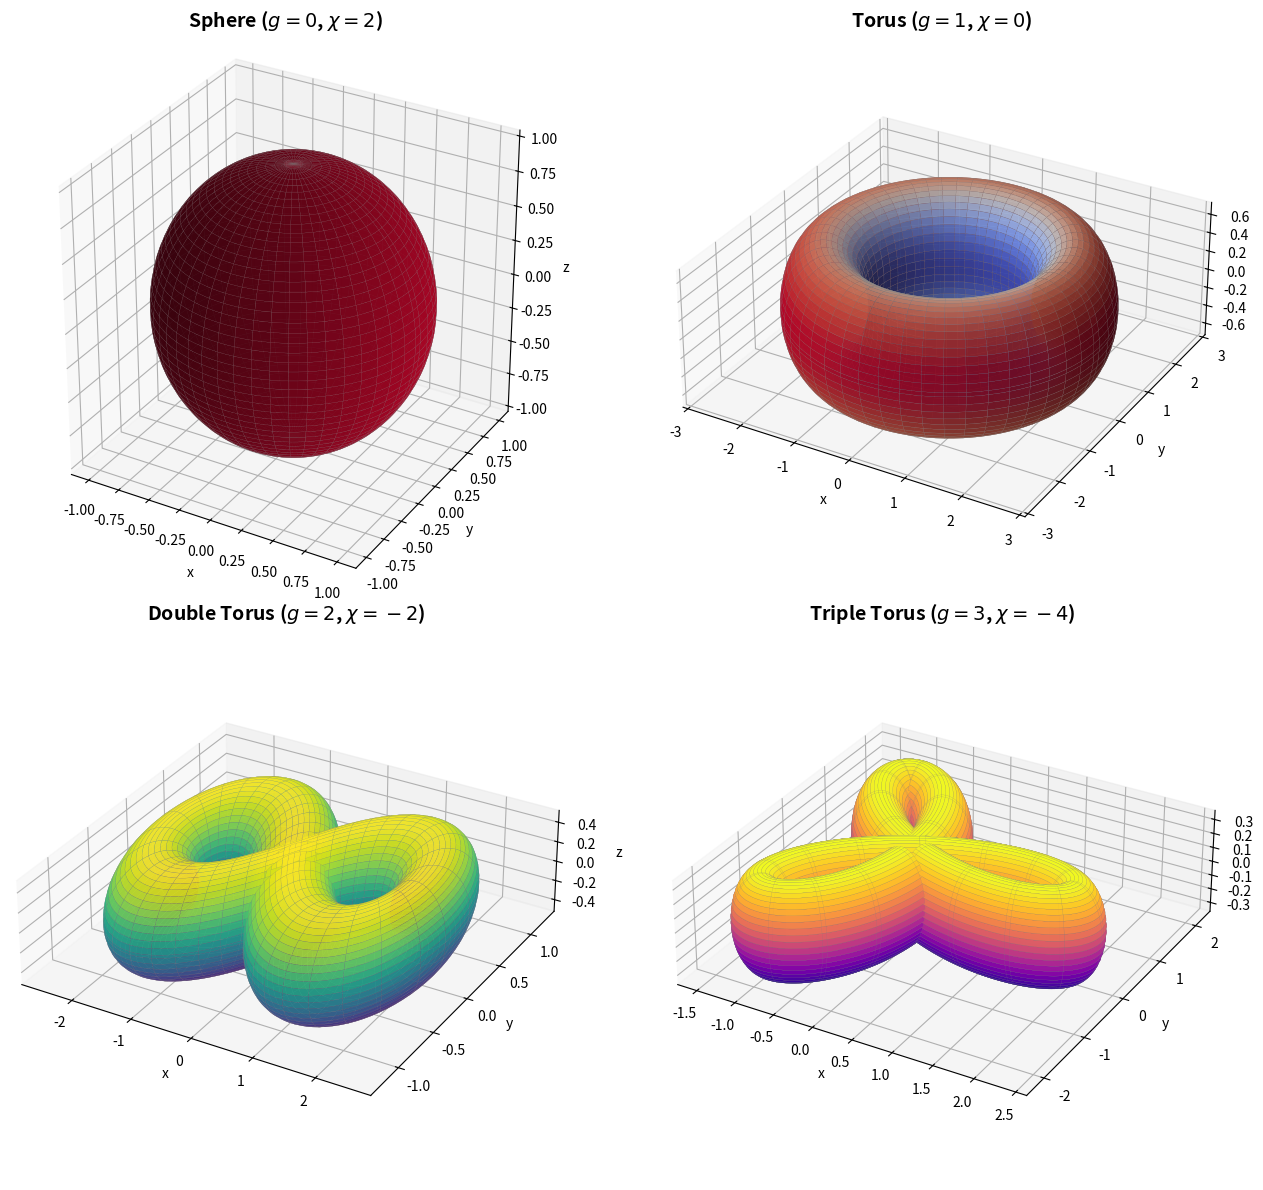

Write Python code to recreate this figure.
import numpy as np
import matplotlib.pyplot as plt
from mpl_toolkits.mplot3d import Axes3D
from matplotlib import cm

# Set up high-quality plotting
plt.rcParams['figure.figsize'] = [14, 10]
plt.rcParams['figure.dpi'] = 100

def sphere(u, v):
    """
    Parametric representation of a sphere (genus 0).
    
    Parameters:
        u: azimuthal angle in [0, 2π]
        v: polar angle in [0, π]
    
    Returns:
        (x, y, z) coordinates
    """
    x = np.cos(u) * np.sin(v)
    y = np.sin(u) * np.sin(v)
    z = np.cos(v)
    return x, y, z


def torus(u, v, R=2, r=0.7):
    """
    Parametric representation of a torus (genus 1).
    
    Parameters:
        u, v: angles in [0, 2π]
        R: major radius (distance from center to tube center)
        r: minor radius (tube radius)
    
    Returns:
        (x, y, z) coordinates
    """
    x = (R + r * np.cos(v)) * np.cos(u)
    y = (R + r * np.cos(v)) * np.sin(u)
    z = r * np.sin(v)
    return x, y, z


def double_torus(u, v):
    """
    Parametric approximation of a double torus (genus 2) using
    a figure-8 cross-section approach.
    
    This creates a surface that wraps around a figure-8 path,
    effectively creating two connected tori.
    
    Parameters:
        u: parameter along the figure-8 path [0, 2π]
        v: parameter around the tube [0, 2π]
    
    Returns:
        (x, y, z) coordinates
    """
    # Figure-8 (lemniscate-like) path in the xy-plane
    a = 2.0  # Scale factor
    r = 0.5  # Tube radius
    
    # Parametric figure-8 curve
    scale = a / (1 + np.sin(u)**2)
    cx = scale * np.cos(u)
    cy = scale * np.sin(u) * np.cos(u)
    
    # Compute tangent vector for Frenet frame
    dcx = -a * np.sin(u) * (1 + np.sin(u)**2 + 2*np.cos(u)**2) / (1 + np.sin(u)**2)**2
    dcy = a * (np.cos(2*u) * (1 + np.sin(u)**2) - 2*np.sin(u)*np.cos(u)*np.sin(u)*np.cos(u)) / (1 + np.sin(u)**2)**2
    
    # Normalize tangent
    norm = np.sqrt(dcx**2 + dcy**2)
    norm = np.where(norm < 1e-10, 1e-10, norm)  # Avoid division by zero
    tx, ty = dcx / norm, dcy / norm
    
    # Normal in xy-plane (perpendicular to tangent)
    nx, ny = -ty, tx
    
    # Create tube around the figure-8
    x = cx + r * nx * np.cos(v)
    y = cy + r * ny * np.cos(v)
    z = r * np.sin(v)
    
    return x, y, z


def triple_torus(u, v):
    """
    Parametric approximation of a triple torus (genus 3) using
    a trefoil-like path approach.
    
    Parameters:
        u: parameter along the path [0, 2π]
        v: parameter around the tube [0, 2π]
    
    Returns:
        (x, y, z) coordinates
    """
    # Rose curve with 3 petals
    a = 2.0
    r = 0.35  # Tube radius
    
    # 3-petal rose curve: r = a*cos(3θ)
    rose_r = a * np.cos(3 * u)
    cx = rose_r * np.cos(u)
    cy = rose_r * np.sin(u)
    
    # Compute tangent
    dr = -3 * a * np.sin(3 * u)
    dcx = dr * np.cos(u) - rose_r * np.sin(u)
    dcy = dr * np.sin(u) + rose_r * np.cos(u)
    
    # Normalize tangent
    norm = np.sqrt(dcx**2 + dcy**2)
    norm = np.where(norm < 1e-10, 1e-10, norm)
    tx, ty = dcx / norm, dcy / norm
    
    # Normal in xy-plane
    nx, ny = -ty, tx
    
    # Create tube around the rose curve
    x = cx + r * nx * np.cos(v)
    y = cy + r * ny * np.cos(v)
    z = r * np.sin(v)
    
    return x, y, z

def compute_gaussian_curvature_sphere(u, v):
    """
    Gaussian curvature of a unit sphere: K = 1 everywhere.
    """
    return np.ones_like(u)


def compute_gaussian_curvature_torus(u, v, R=2, r=0.7):
    """
    Gaussian curvature of a torus.
    
    K = cos(v) / (r * (R + r*cos(v)))
    
    Note: K > 0 on outer part, K < 0 on inner part.
    """
    K = np.cos(v) / (r * (R + r * np.cos(v)))
    return K


def verify_gauss_bonnet(K, u_range, v_range, area_element):
    """
    Numerically verify the Gauss-Bonnet theorem by integrating
    the Gaussian curvature over the surface.
    
    Returns the total curvature ∫∫ K dA
    """
    du = u_range[1] - u_range[0]
    dv = v_range[1] - v_range[0]
    total_curvature = np.sum(K * area_element) * du * dv
    return total_curvature

# Create figure with 2x2 subplots for surfaces of genus 0, 1, 2, 3
fig = plt.figure(figsize=(14, 12))

# Common parameters
n_points = 100

# Surface 1: Sphere (genus 0)
ax1 = fig.add_subplot(2, 2, 1, projection='3d')
u = np.linspace(0, 2 * np.pi, n_points)
v = np.linspace(0, np.pi, n_points)
U, V = np.meshgrid(u, v)
X, Y, Z = sphere(U, V)
K_sphere = compute_gaussian_curvature_sphere(U, V)

ax1.plot_surface(X, Y, Z, facecolors=cm.coolwarm(K_sphere / K_sphere.max()), 
                 alpha=0.9, linewidth=0.1, edgecolor='gray')
ax1.set_title(r'Sphere ($g=0$, $\chi=2$)', fontsize=14, fontweight='bold')
ax1.set_xlabel('x')
ax1.set_ylabel('y')
ax1.set_zlabel('z')
ax1.set_box_aspect([1, 1, 1])

# Surface 2: Torus (genus 1)
ax2 = fig.add_subplot(2, 2, 2, projection='3d')
u = np.linspace(0, 2 * np.pi, n_points)
v = np.linspace(0, 2 * np.pi, n_points)
U, V = np.meshgrid(u, v)
X, Y, Z = torus(U, V)
K_torus = compute_gaussian_curvature_torus(U, V)

# Normalize curvature for colormap
K_norm = (K_torus - K_torus.min()) / (K_torus.max() - K_torus.min())
ax2.plot_surface(X, Y, Z, facecolors=cm.coolwarm(K_norm),
                 alpha=0.9, linewidth=0.1, edgecolor='gray')
ax2.set_title(r'Torus ($g=1$, $\chi=0$)', fontsize=14, fontweight='bold')
ax2.set_xlabel('x')
ax2.set_ylabel('y')
ax2.set_zlabel('z')
ax2.set_box_aspect([1, 1, 0.4])

# Surface 3: Double Torus (genus 2)
ax3 = fig.add_subplot(2, 2, 3, projection='3d')
u = np.linspace(0, 2 * np.pi, n_points * 2)
v = np.linspace(0, 2 * np.pi, n_points)
U, V = np.meshgrid(u, v)
X, Y, Z = double_torus(U, V)

ax3.plot_surface(X, Y, Z, cmap=cm.viridis,
                 alpha=0.9, linewidth=0.1, edgecolor='gray')
ax3.set_title(r'Double Torus ($g=2$, $\chi=-2$)', fontsize=14, fontweight='bold')
ax3.set_xlabel('x')
ax3.set_ylabel('y')
ax3.set_zlabel('z')
ax3.set_box_aspect([1, 1, 0.3])

# Surface 4: Triple Torus (genus 3)
ax4 = fig.add_subplot(2, 2, 4, projection='3d')
u = np.linspace(0, 2 * np.pi, n_points * 3)
v = np.linspace(0, 2 * np.pi, n_points)
U, V = np.meshgrid(u, v)
X, Y, Z = triple_torus(U, V)

ax4.plot_surface(X, Y, Z, cmap=cm.plasma,
                 alpha=0.9, linewidth=0.1, edgecolor='gray')
ax4.set_title(r'Triple Torus ($g=3$, $\chi=-4$)', fontsize=14, fontweight='bold')
ax4.set_xlabel('x')
ax4.set_ylabel('y')
ax4.set_zlabel('z')
ax4.set_box_aspect([1, 1, 0.3])

plt.tight_layout()
plt.savefig('plot.png', dpi=150, bbox_inches='tight', facecolor='white')
plt.show()

print("Figure saved to plot.png")

# Numerical verification of Gauss-Bonnet Theorem
print("="*60)
print("GAUSS-BONNET THEOREM VERIFICATION")
print("="*60)
print("\nTheorem: ∫∫_S K dA = 2πχ(S) = 4π(1-g)")
print("-"*60)

# Sphere verification
n = 200
u = np.linspace(0, 2*np.pi, n)
v = np.linspace(0, np.pi, n)
U, V = np.meshgrid(u, v)

# For sphere: dA = sin(v) du dv (area element)
K_sphere = compute_gaussian_curvature_sphere(U, V)
area_element_sphere = np.sin(V)  # Unit sphere

total_curv_sphere = verify_gauss_bonnet(K_sphere, u, v, area_element_sphere)
expected_sphere = 4 * np.pi * (1 - 0)  # g=0

print(f"\nSphere (g=0):")
print(f"  Computed ∫∫ K dA = {total_curv_sphere:.6f}")
print(f"  Expected 4π(1-g) = {expected_sphere:.6f}")
print(f"  Relative error: {abs(total_curv_sphere - expected_sphere)/expected_sphere * 100:.4f}%")

# Torus verification
R, r = 2.0, 0.7
u = np.linspace(0, 2*np.pi, n)
v = np.linspace(0, 2*np.pi, n)
U, V = np.meshgrid(u, v)

# For torus: dA = r(R + r*cos(v)) du dv
K_torus = compute_gaussian_curvature_torus(U, V, R, r)
area_element_torus = r * (R + r * np.cos(V))

total_curv_torus = verify_gauss_bonnet(K_torus, u, v, area_element_torus)
expected_torus = 4 * np.pi * (1 - 1)  # g=1

print(f"\nTorus (g=1):")
print(f"  Computed ∫∫ K dA = {total_curv_torus:.6f}")
print(f"  Expected 4π(1-g) = {expected_torus:.6f}")
print(f"  Absolute error: {abs(total_curv_torus - expected_torus):.6f}")

print("\n" + "="*60)
print("The Gauss-Bonnet theorem beautifully connects local geometry")
print("(Gaussian curvature) to global topology (genus/Euler char).")
print("="*60)

# Summary table of topological invariants
print("\n" + "="*70)
print("TOPOLOGICAL INVARIANTS OF ORIENTABLE SURFACES")
print("="*70)
print(f"{'Surface':<20} {'Genus g':<10} {'χ=2-2g':<10} {'b₁=2g':<10} {'∫K dA':<15}")
print("-"*70)

surfaces = [
    ("Sphere", 0),
    ("Torus", 1),
    ("Double Torus", 2),
    ("Triple Torus", 3),
    ("n-Torus", 'n')
]

for name, g in surfaces:
    if g == 'n':
        chi = '2-2n'
        b1 = '2n'
        integral = '4π(1-n)'
    else:
        chi = 2 - 2*g
        b1 = 2*g
        integral = f'{4*np.pi*(1-g):.4f}'
    print(f"{name:<20} {str(g):<10} {str(chi):<10} {str(b1):<10} {integral:<15}")

print("="*70)
print("\nKey relationships:")
print("  • Euler characteristic: χ = V - E + F = 2 - 2g")
print("  • First Betti number: b₁ = rank(H₁) = 2g")
print("  • Gauss-Bonnet: ∫∫ K dA = 2πχ = 4π(1-g)")
print("  • Classification: Every orientable surface ≅ Σ_g (g-holed torus)")